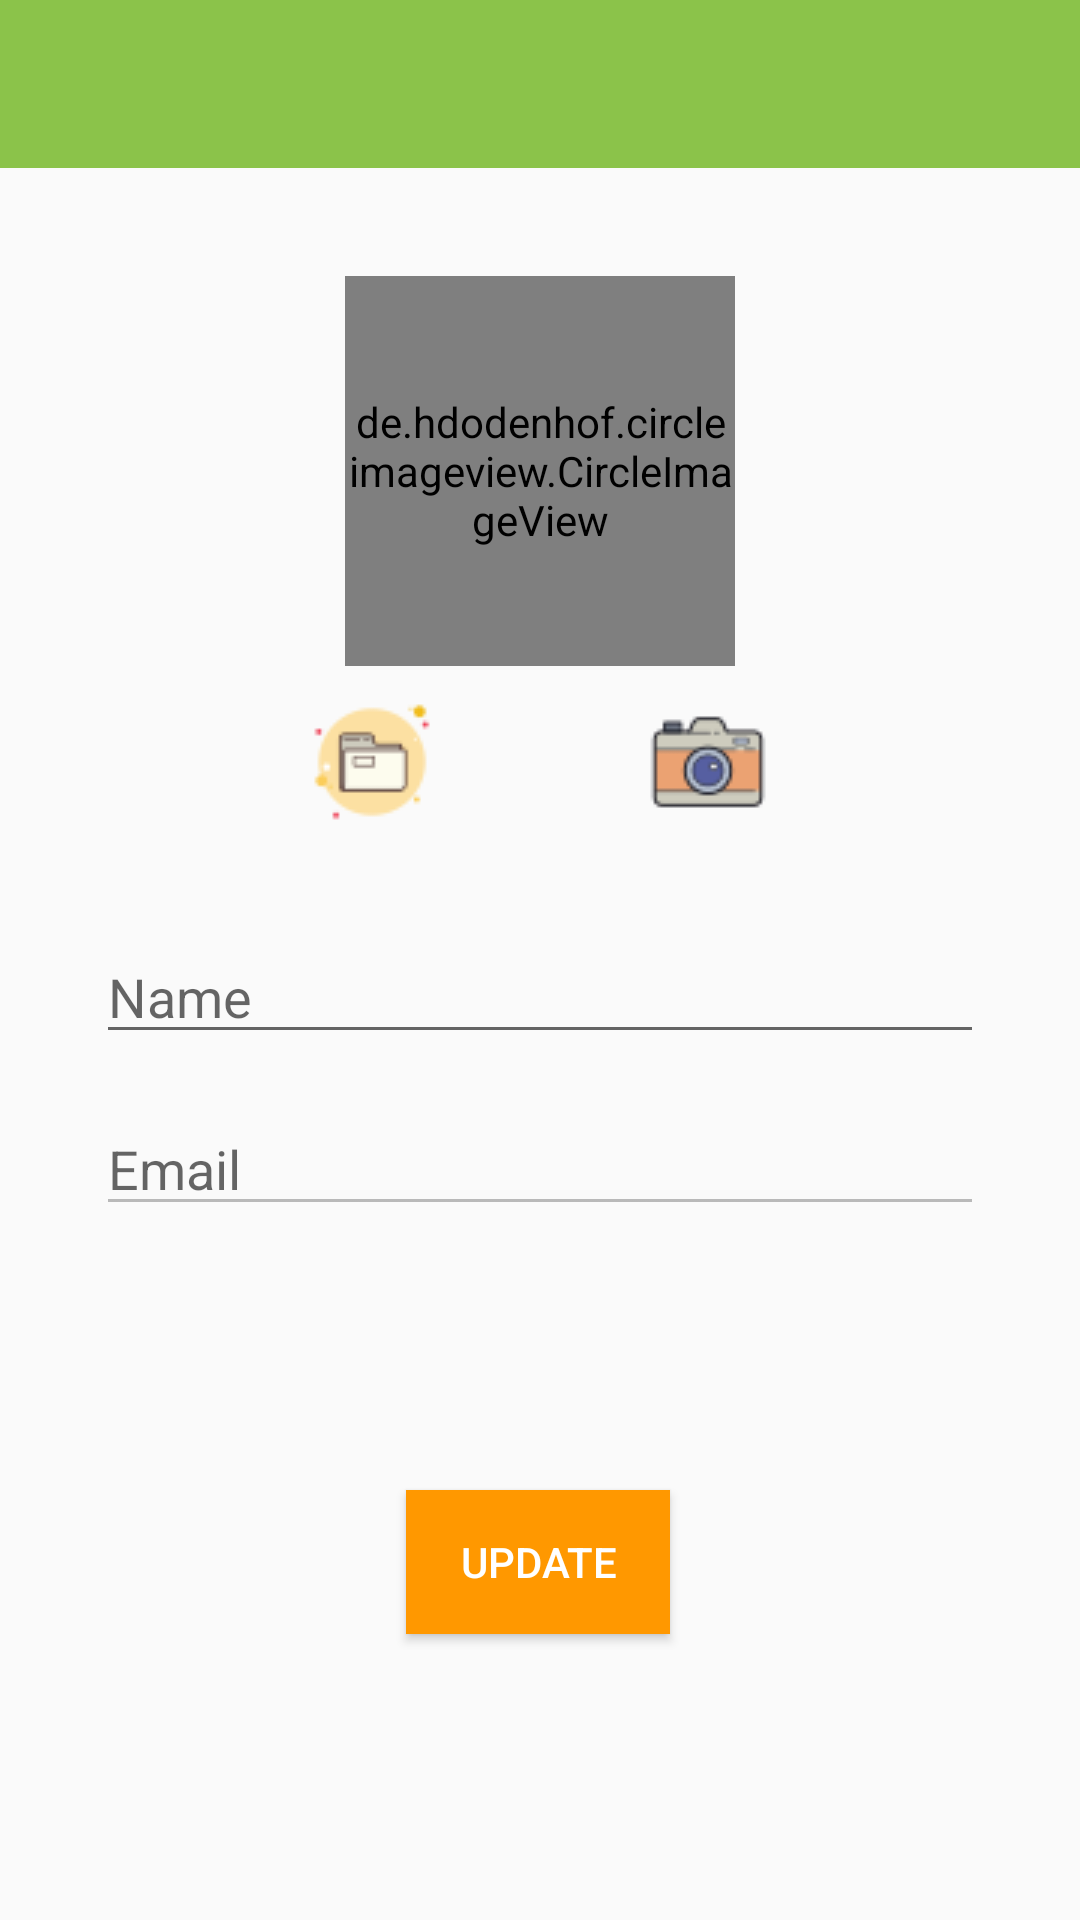

Layout XML and referenced resources for this Android screen:
<!-- AndroidManifest.xml: application theme AppTheme -->
<!-- res/layout/activity_update_info.xml -->
<?xml version="1.0" encoding="utf-8"?>
<androidx.constraintlayout.widget.ConstraintLayout xmlns:android="http://schemas.android.com/apk/res/android"
    xmlns:app="http://schemas.android.com/apk/res-auto"
    xmlns:tools="http://schemas.android.com/tools"
    android:layout_width="match_parent"
    android:layout_height="match_parent"
    tools:context=".UpdateInfoActivity">

    <com.google.android.material.appbar.AppBarLayout
        android:id="@+id/appBarLayout"
        android:layout_width="0dp"
        android:layout_height="wrap_content"
        android:theme="@style/AppTheme.AppBarOverlay"
        app:layout_constraintEnd_toEndOf="parent"
        app:layout_constraintStart_toStartOf="parent"
        app:layout_constraintTop_toTopOf="parent">

        <androidx.appcompat.widget.Toolbar
            android:id="@+id/toolbar"
            android:layout_width="match_parent"
            android:layout_height="?attr/actionBarSize"
            android:background="?attr/colorPrimary"
            app:popupTheme="@style/AppTheme.PopupOverlay" />

    </com.google.android.material.appbar.AppBarLayout>

    <ImageButton
        android:id="@+id/imageButtonCamera"
        android:layout_width="wrap_content"
        android:layout_height="wrap_content"
        android:layout_marginTop="8dp"
        android:layout_marginEnd="100dp"
        android:background="@null"
        app:layout_constraintEnd_toEndOf="parent"
        app:layout_constraintTop_toBottomOf="@+id/profile_image"
        app:srcCompat="@drawable/camera_48x48" />

    <ImageButton
        android:id="@+id/imageButtonFolder"
        android:layout_width="wrap_content"
        android:layout_height="wrap_content"
        android:layout_marginStart="100dp"
        android:layout_marginTop="8dp"
        android:background="@null"
        app:layout_constraintStart_toStartOf="parent"
        app:layout_constraintTop_toBottomOf="@+id/profile_image"
        app:srcCompat="@drawable/folder_48x48" />

    <de.hdodenhof.circleimageview.CircleImageView
        xmlns:app="http://schemas.android.com/apk/res-auto"
        android:id="@+id/profile_image"
        android:src="@mipmap/ic_launcher"
        android:layout_width="130dp"
        android:layout_height="130dp"
        android:layout_marginTop="36dp"
        app:layout_constraintEnd_toEndOf="parent"
        app:layout_constraintHorizontal_bias="0.5"
        app:layout_constraintStart_toStartOf="parent"
        app:layout_constraintTop_toBottomOf="@+id/appBarLayout"
        app:civ_border_width="2dp"
        app:civ_border_color="#FF000000" />


    <EditText
        android:id="@+id/editTextName"
        android:layout_width="0dp"
        android:layout_height="wrap_content"
        android:layout_marginStart="32dp"
        android:layout_marginTop="32dp"
        android:layout_marginEnd="32dp"
        android:ems="10"
        android:hint="Name"
        android:inputType="textPersonName"
        app:layout_constraintEnd_toEndOf="parent"
        app:layout_constraintStart_toStartOf="parent"
        app:layout_constraintTop_toBottomOf="@+id/imageButtonFolder" />

    <EditText
        android:id="@+id/editTextEmail"
        android:layout_width="0dp"
        android:layout_height="wrap_content"
        android:layout_marginStart="32dp"
        android:layout_marginTop="16dp"
        android:layout_marginEnd="32dp"
        android:ems="10"
        android:hint="Email"
        android:enabled="false"
        android:inputType="textPersonName"
        app:layout_constraintEnd_toEndOf="parent"
        app:layout_constraintStart_toStartOf="parent"
        app:layout_constraintTop_toBottomOf="@+id/editTextName" />

    <Button
        android:id="@+id/buttonUpdateInfo"
        android:layout_width="wrap_content"
        android:layout_height="wrap_content"
        android:layout_marginTop="88dp"
        android:background="@color/backgroundorange"
        android:text="Update"
        android:textColor="@android:color/white"
        app:layout_constraintEnd_toEndOf="parent"
        app:layout_constraintHorizontal_bias="0.498"
        app:layout_constraintStart_toStartOf="parent"
        app:layout_constraintTop_toBottomOf="@+id/editTextEmail" />
</androidx.constraintlayout.widget.ConstraintLayout>
<!-- resources referenced by this layout -->
<resources>
  <color name="backgroundorange">#FF9800</color>
  <!-- drawable camera_48x48: png bitmap (drawable, 1448 bytes) -->
  <!-- drawable folder_48x48: png bitmap (drawable, 1311 bytes) -->
  <style name="AppTheme.AppBarOverlay" parent="ThemeOverlay.AppCompat.Dark.ActionBar" />
  <style name="AppTheme.PopupOverlay" parent="ThemeOverlay.AppCompat.Light" />
  <style name="AppTheme" parent="Theme.AppCompat.Light.NoActionBar">
          
          <item name="colorPrimary">@color/backgroundgreen</item>
          <item name="colorPrimaryDark">@color/backgroundgreen</item>
          <item name="colorAccent">@color/colorAccent</item>
      </style>
  <color name="backgroundgreen">#8BC34A</color>
  <color name="colorAccent">#D81B60</color>
</resources>
